Run: headless pygame with SDL's dummy video driver; simulated clock (each Clock.tick advances the game by its frame time, no real sleeping); random seed 0; keys injected as events and as key.get_pressed() state; mouse plan: one left click at the window centre at the start of phase 2, then a move to the lower-right quarter at the start of phase 3.
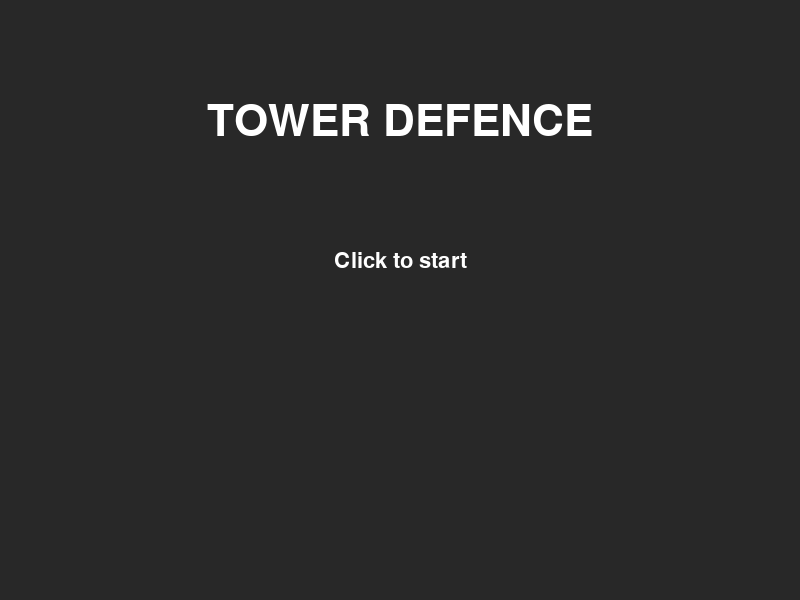
Frame 1 of 4 · flips 1–60 · no input
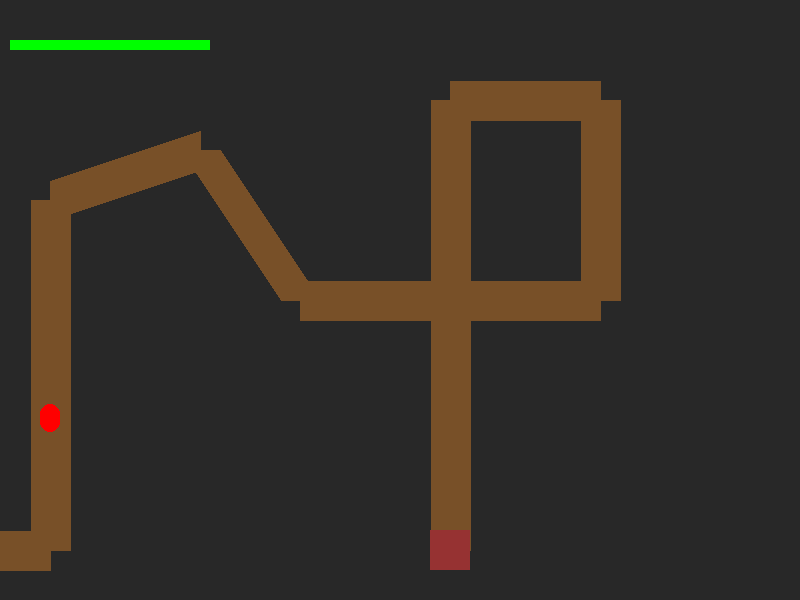
Frame 2 of 4 · flips 61–180 · clicked the window centre · tapped SPACE, RETURN · held RIGHT (→), D
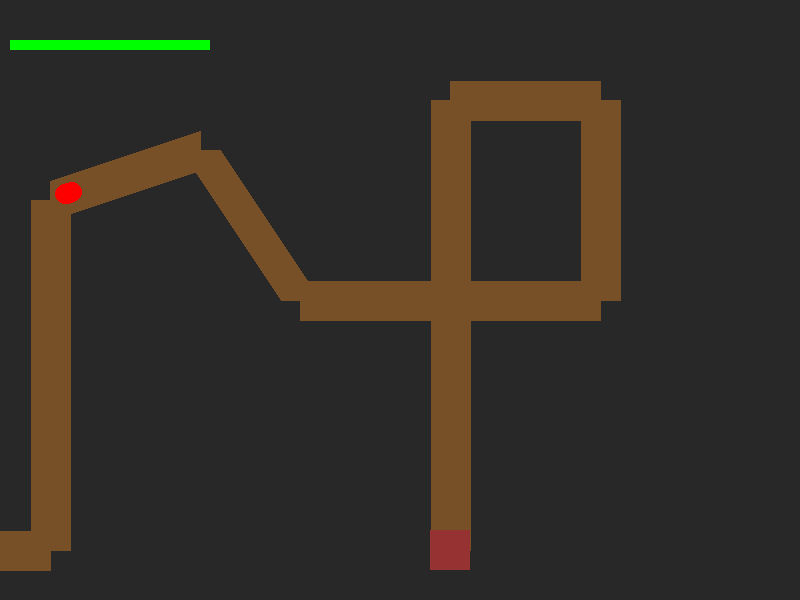
Frame 3 of 4 · flips 181–300 · moved the mouse to the lower-right quarter · held DOWN (↓), S
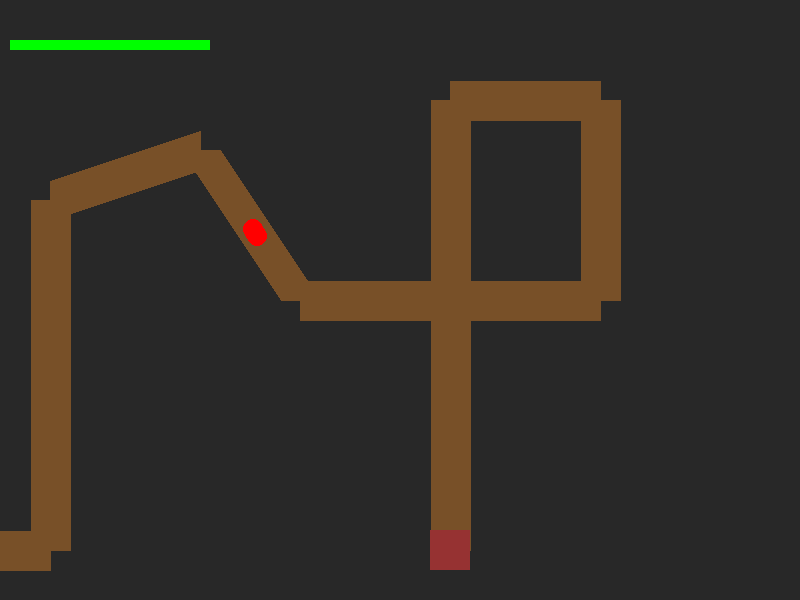
Frame 4 of 4 · flips 301–420 · held LEFT (←), A, UP (↑), W

The pygame program that drew these frames:

import pygame
import enum
import math
from dataclasses import dataclass, field

# =========================================================
# CONSTANTS
# =========================================================

WIDTH, HEIGHT = 800, 600
FPS = 60
BG_COLOR = (40, 40, 40)
WHITE = (255, 255, 255)
PATH_COLOR = (120, 80, 40)
TOWER_COLOR = (200, 200, 50)
BASE_COLOR = (150, 50, 50)
PATH_WIDTH = 40

# =========================================================
# GAME STATES
# =========================================================

class GameState(enum.Enum):
    initializing = 0
    main_menu = 1
    playing = 2
    quitting = 3

# =========================================================
# LEVEL DATA
# =========================================================

level_paths = {
    1: [(-50, 550), (50, 550), (50, 200), (200, 150),
        (300, 300), (600, 300), (600, 100), (450, 100), (450, 550)],
}

level_base = {1: (450, 550)}
level_wave_map = {1: 5}

# =========================================================
# GAME LOOP BASE CLASS
# =========================================================

@dataclass
class GameLoop:
    game: "TowerGame"

    def handle_events(self):
        for event in pygame.event.get():
            if event.type == pygame.QUIT:
                self.set_state(GameState.quitting)
            if event.type == pygame.KEYDOWN and event.key == pygame.K_ESCAPE:
                self.set_state(GameState.main_menu)
            self.handle_event(event)

    def handle_event(self, event):
        pass

    def loop(self):
        while self.game.state != GameState.quitting:
            self.handle_events()

    def set_state(self, state):
        self.game.state = state

    @property
    def screen(self):
        return self.game.screen

# =========================================================
# MENU (LEVEL SELECT)
# =========================================================

@dataclass
class GameMenu(GameLoop):

    def loop(self):
        clock = pygame.time.Clock()
        while self.game.state == GameState.main_menu:
            self.handle_events()
            self.screen.fill(BG_COLOR)
            self.draw_text("TOWER DEFENCE", 64, 100)
            self.draw_text("Click to start", 32, 250)
            pygame.display.flip()
            clock.tick(FPS)

    def handle_event(self, event):
        if event.type == pygame.MOUSEBUTTONDOWN:
            self.set_state(GameState.playing)

    def draw_text(self, txt, size, y):
        font = pygame.font.SysFont(None, size)
        surf = font.render(txt, True, WHITE)
        self.screen.blit(surf, (WIDTH//2 - surf.get_width()//2, y))

# =========================================================
# GAME OBJECTS
# =========================================================

class Enemy:
    def __init__(self, path):
        self.path = path
        self.x, self.y = path[0]
        self.index = 1
        self.hp = 100
        self.speed = 2

    def move(self):
        if self.index >= len(self.path): return
        tx, ty = self.path[self.index]
        dx, dy = tx - self.x, ty - self.y
        d = math.hypot(dx, dy)
        if d < self.speed:
            self.index += 1
        else:
            self.x += self.speed * dx / d
            self.y += self.speed * dy / d

    def draw(self, screen):
        pygame.draw.circle(screen, (255, 0, 0), (int(self.x), int(self.y)), 10)

class Tower:
    def __init__(self, x, y):
        self.x, self.y = x, y
        self.range = 150
        self.cooldown = 0

    def shoot(self, enemies):
        if self.cooldown > 0:
            self.cooldown -= 1
            return
        for e in enemies:
            if math.hypot(e.x - self.x, e.y - self.y) < self.range:
                e.hp -= 10
                self.cooldown = 30
                break

    def draw(self, screen):
        pygame.draw.circle(screen, TOWER_COLOR, (self.x, self.y), 15)

class Base:
    def __init__(self, x, y):
        self.x, self.y = x, y
        self.hp = 200
        self.max_hp = 200

    def draw(self, screen):
        pygame.draw.rect(screen, BASE_COLOR, (self.x-20, self.y-20, 40, 40))
        pygame.draw.rect(screen, (255,0,0), (10, 40, 200, 10))
        pygame.draw.rect(screen, (0,255,0), (10, 40, 200*self.hp/self.max_hp, 10))

# =========================================================
# GAMEPLAY LOOP
# =========================================================

@dataclass
class GamePlaying(GameLoop):

    def loop(self):
        clock = pygame.time.Clock()
        enemies = []
        towers = []
        base = Base(*level_base[1])
        path = level_paths[1]

        while self.game.state == GameState.playing:
            self.handle_events()
            self.screen.fill(BG_COLOR)

            for e in pygame.event.get():
                if e.type == pygame.MOUSEBUTTONDOWN:
                    x, y = e.pos
                    towers.append(Tower(x, y))

            if len(enemies) < 5:
                enemies.append(Enemy(path))

            for e in enemies[:]:
                e.move()
                if e.hp <= 0:
                    enemies.remove(e)

            for t in towers:
                t.shoot(enemies)

            self.draw_path(path)
            base.draw(self.screen)
            for e in enemies: e.draw(self.screen)
            for t in towers: t.draw(self.screen)

            pygame.display.flip()
            clock.tick(FPS)

    def draw_path(self, path):
        for i in range(len(path)-1):
            pygame.draw.line(self.screen, PATH_COLOR, path[i], path[i+1], PATH_WIDTH)

# =========================================================
# CONTROLLER
# =========================================================

@dataclass
class TowerGame:
    screen: pygame.Surface = field(init=False)
    state: GameState = field(default=GameState.initializing)

    def init(self):
        pygame.init()
        self.screen = pygame.display.set_mode((WIDTH, HEIGHT))
        self.menu = GameMenu(self)
        self.playing = GamePlaying(self)
        self.state = GameState.main_menu

    def loop(self):
        while self.state != GameState.quitting:
            if self.state == GameState.main_menu:
                self.menu.loop()
            elif self.state == GameState.playing:
                self.playing.loop()
        pygame.quit()

# =========================================================
# ENTRY POINT
# =========================================================

if __name__ == "__main__":
    game = TowerGame()
    game.init()
    game.loop()
